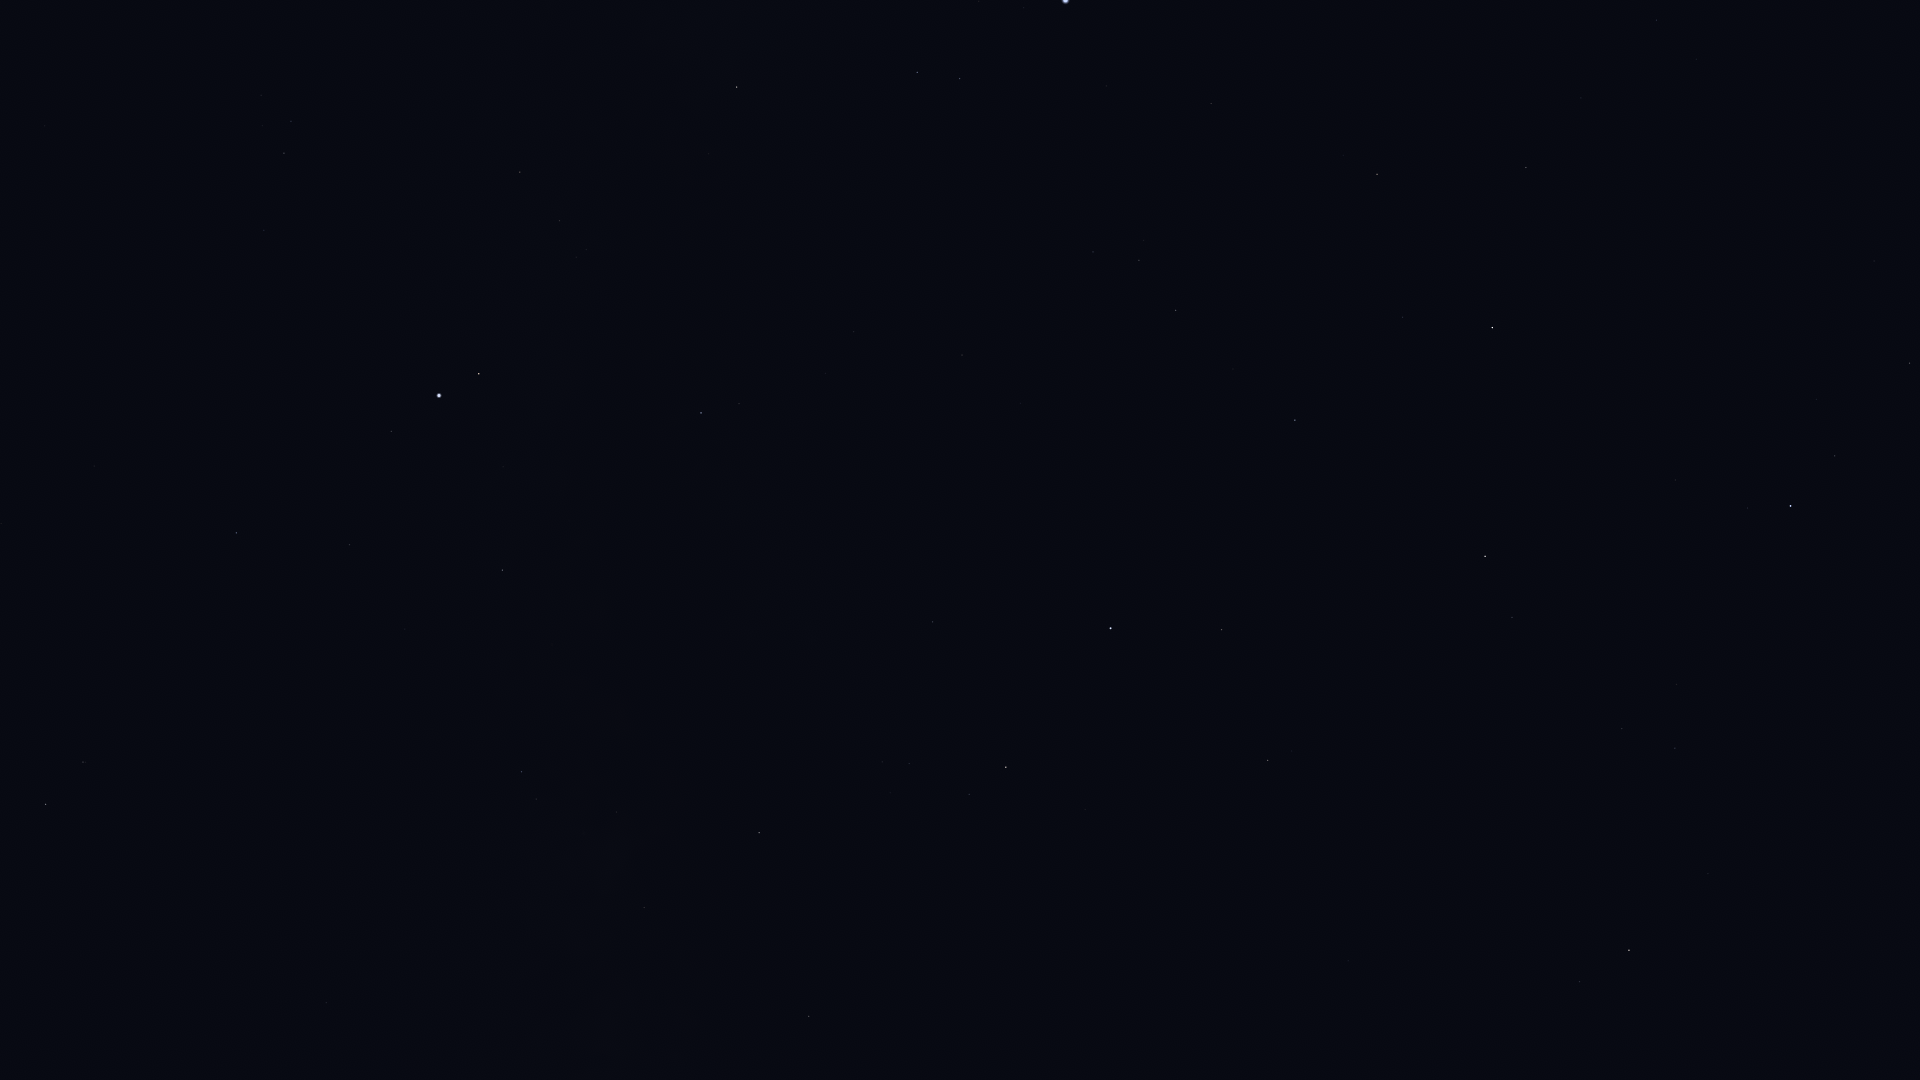

The table this chart was drawn from, first rows:
Star_ID, Name, X, Y
74961, Nikawiy, 1907, 156
75411, Alkalurops, 1874, 261
75695, Nusakan, 1835, 456
76127, HIP 76127, 1817, 399
76267, Alphecca, 1791, 506
76952, HIP 76952, 1748, 508
77070, Unukalhai, 1629, 950
77450, Gudja, 1677, 684
77512, HIP 77512, 1712, 506
77760, HIP 77760, 1758, 127
78159, HIP 78159, 1676, 480
78493, HIP 78493, 1670, 410
79043, Marsic, 1570, 682
79219, Kamuy, 1613, 469
79992, HIP 79992, 1657, 20
80076, Hunor, 1632, 141
80463, Cujam, 1462, 720
80816, Kornephoros, 1485, 556
80838, Ogma, 1577, 193
80883, Marfik, 1348, 961
81022, Rosalíadecastro, 1339, 955
81126, HIP 81126, 1581, 98
81833, HIP 81833, 1526, 168
82651, Mahsati, 1306, 715
83000, HIP 83000, 1268, 760
83207, HIP 83207, 1403, 317
84345, Rasalgethi, 1222, 630
84379, Sarin, 1295, 420
84380, HIP 84380, 1377, 174
84606, HIP 84606, 1370, 161
85112, HIP 85112, 1344, 155
85693, Maasym, 1233, 369
86032, Rasalhague, 1111, 628
86742, Cebalrai, 1006, 767
86974, HIP 86974, 1176, 310
87808, HIP 87808, 1211, 104
87933, HIP 87933, 1139, 260
88048, HIP 88048, 809, 1016
88670, HIP 88670, 787, 972
88794, HIP 88794, 1093, 252
90004, Alasia, 678, 1010
90441, HIP 90441, 758, 760
90595, HIP 90595, 618, 1048
91117, HIP 91117, 644, 908
91262, Vega, 1066, 0
91852, Xihe, 1018, 30
92175, HIP 92175, 617, 812
92202, HIP 92202, 607, 830
92420, Sheliak, 960, 79
92791, HIP 92791, 979, 1
92814, HIP 92814, 482, 1014
92895, Kaveh, 657, 618
92946, Alya, 654, 618
93194, Sulafat, 917, 72
93747, Okab, 701, 413
94820, HIP 94820, 337, 1035
95168, HIP 95168, 327, 1003
95771, Anser, 709, 154
95947, Albireo, 737, 87
96078, Uruk, 606, 299
... 22 more rows
